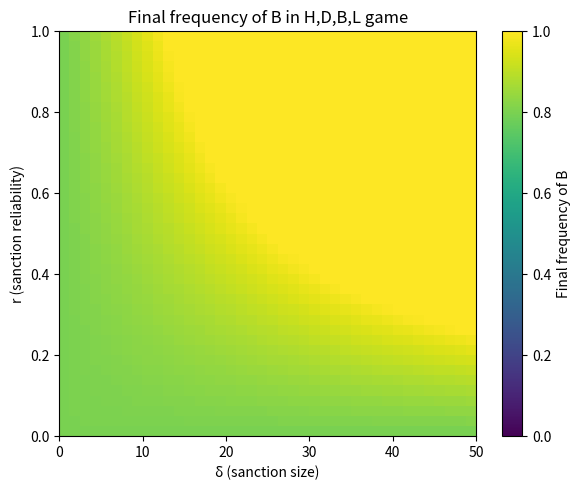
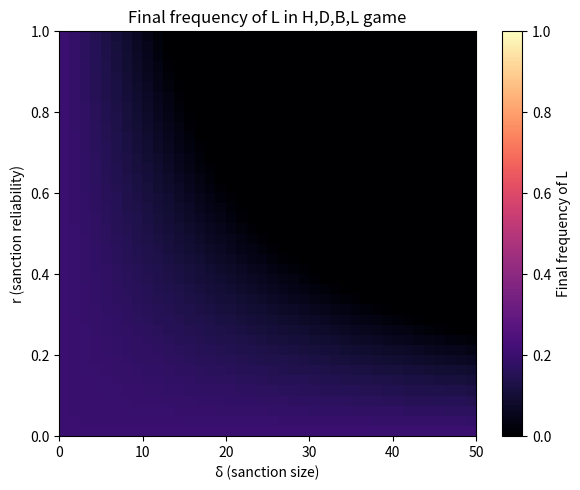

These figures' Python source, in order:
import numpy as np
from scipy.integrate import odeint
import matplotlib.pyplot as plt

V = 50
C = 100

# 4 стратегии: H, D, B, L
# delta и r влияют только на L vs B

def make_HDBL_matrix(delta, r):
    delta_eff = r * delta
    A = np.zeros((4, 4))
    # индексы: 0=H, 1=D, 2=B, 3=L

    # стандартная H,D,B-часть (одна из версий Hawk-Dove-Bourgeois)
    A[0,0] = 0.5 * (V - C)   # H vs H
    A[0,1] = V               # H vs D
    A[0,2] = 0.75*V - 0.25*C # H vs B

    A[1,0] = 0               # D vs H
    A[1,1] = 0.5 * V         # D vs D
    A[1,2] = 0.25 * V        # D vs B

    A[2,0] = 0.25*(V - C)    # B vs H
    A[2,1] = 0.75 * V        # B vs D
    A[2,2] = 0.5 * V         # B vs B

    # взаимодействия с L (упрощённо)
    A[0,3] = V               # H vs L
    A[3,0] = 0               # L vs H

    A[1,3] = 0               # D vs L
    A[3,1] = 0.75 * V        # L vs D

    A[2,3] = 0.5 * V         # B vs L
    A[3,2] = 0.75 * V - delta_eff  # L vs B, штраф через r*delta

    A[3,3] = 0.5 * (V - C)   # L vs L (аналог H vs H, опционально)

    return A

def replicator_full(x, t, A):
    x = np.maximum(x, 1e-12)
    x = x / np.sum(x)
    F = A @ x
    f_bar = np.dot(x, F)
    return x * (F - f_bar)

def run_full(delta, r, x0, T=200, nT=4000):
    A = make_HDBL_matrix(delta, r)
    t = np.linspace(0, T, nT)
    sol = odeint(replicator_full, x0, t, args=(A,))
    return sol[-1]  # финальное состояние (x_H, x_D, x_B, x_L)

if __name__ == "__main__":
    # начальное состояние: почти все B, немного L, чуть-чуть H,D
    x0 = np.array([0.01, 0.01, 0.96, 0.02])

    n_delta, n_r = 40, 40
    delta_vals = np.linspace(0, 50, n_delta)
    r_vals     = np.linspace(0, 1,  n_r)

    XB = np.zeros((n_r, n_delta))  # финальная доля B
    XL = np.zeros((n_r, n_delta))  # финальная доля L

    for i, r in enumerate(r_vals):
        for j, delta in enumerate(delta_vals):
            x_final = run_full(delta, r, x0)
            XB[i, j] = x_final[2]
            XL[i, j] = x_final[3]

    # heatmap для B
    plt.figure(figsize=(6, 5))
    imB = plt.imshow(
        XB,
        origin="lower",
        aspect="auto",
        extent=[delta_vals[0], delta_vals[-1], r_vals[0], r_vals[-1]],
        vmin=0, vmax=1, cmap="viridis"
    )
    cbarB = plt.colorbar(imB, label="Final frequency of B")
    plt.xlabel("δ (sanction size)")
    plt.ylabel("r (sanction reliability)")
    plt.title("Final frequency of B in H,D,B,L game")
    plt.tight_layout()
    plt.savefig("HDBL_heatmap_B_delta_r.png", dpi=300)
    plt.close()

    # heatmap для L
    plt.figure(figsize=(6, 5))
    imL = plt.imshow(
        XL,
        origin="lower",
        aspect="auto",
        extent=[delta_vals[0], delta_vals[-1], r_vals[0], r_vals[-1]],
        vmin=0, vmax=1, cmap="magma"
    )
    cbarL = plt.colorbar(imL, label="Final frequency of L")
    plt.xlabel("δ (sanction size)")
    plt.ylabel("r (sanction reliability)")
    plt.title("Final frequency of L in H,D,B,L game")
    plt.tight_layout()
    plt.savefig("HDBL_heatmap_L_delta_r.png", dpi=300)
    plt.close()
